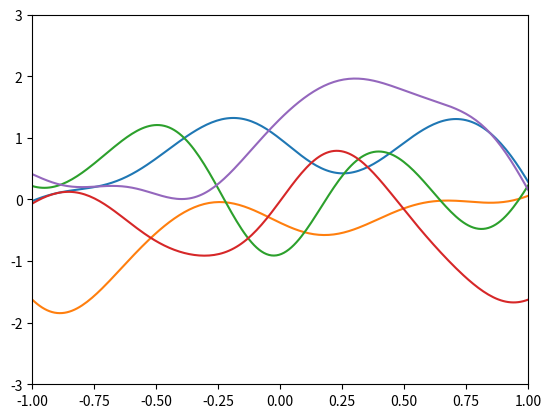

Write Python code to recreate this figure.
# -*- coding: utf8 -*-
from numpy import *
from matplotlib.pyplot import *

# ガウス過程
# mu(x) = 0
# k(x, x') = exp(-|x-x'|^2/(2sigma^2))
# からのサンプリング

N = 200

# パラメータ
ALPHA = 1

# カーネル関数
def k(x1, x2):
    SIGMA = 0.3
    return exp(-(x1-x2)**2/(2*SIGMA**2))

# データ点
x = linspace(-1, 1, N)

# グラム行列
K = zeros((N, N))
for i in range(N):
    for j in range(N):
        K[i, j] = k(x[i], x[j])

xlim(-1, 1)
ylim(-3, 3)
for i in range(5):
    y = random.multivariate_normal(zeros(N), K/ALPHA)
    plot(x, y)
show()
